Dataset: Induk anak huruf di atas (GitHub, muharismrgn/Lampung-Script-Classification). Classes: ANG, BAN, BANG, BAR, BEE, CAN, CANG, CAR, CEE, DAN, DANG, DAR, DEE, GAN, GANG, GAR, GEE, GHAN, GHANG, GHAR, GHE, GHEE, GHE with diacritic, GHI, HAN, HANG, HAR, HEE, JAN, JANG, JAR, JEE, KAN, KANG, KAR, KEE, LAN, LANG, LAR, LEE, MAN, MANG, MAR, MEE, NAN, NANG, NAR, NEE, NGAN, NGANG, NGAR, NGE, NGEE, NGE with diacritic, NGI, NYAN, NYANG, NYAR, NYE, NYEE, NYE with diacritic, NYI, PAN, PANG, PAR, PEE, RAN, RANG, RAR, REE, SAN, SANG, SAR, SEE, TAN, TANG, TAR, TEE, WAN, WANG, WAR, WEE, YAN, YANG, YAR, YEE.

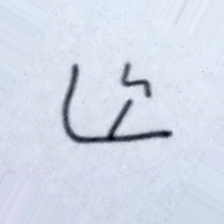
Label: MAR

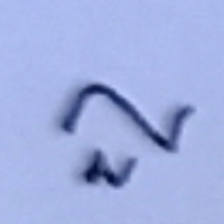
Label: HEE

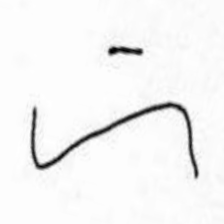
Label: HANG

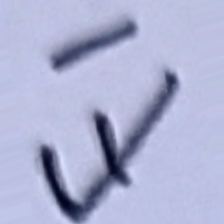
Label: MANG

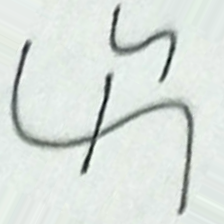
Label: CAR

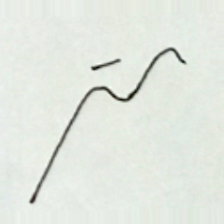
Label: NANG
